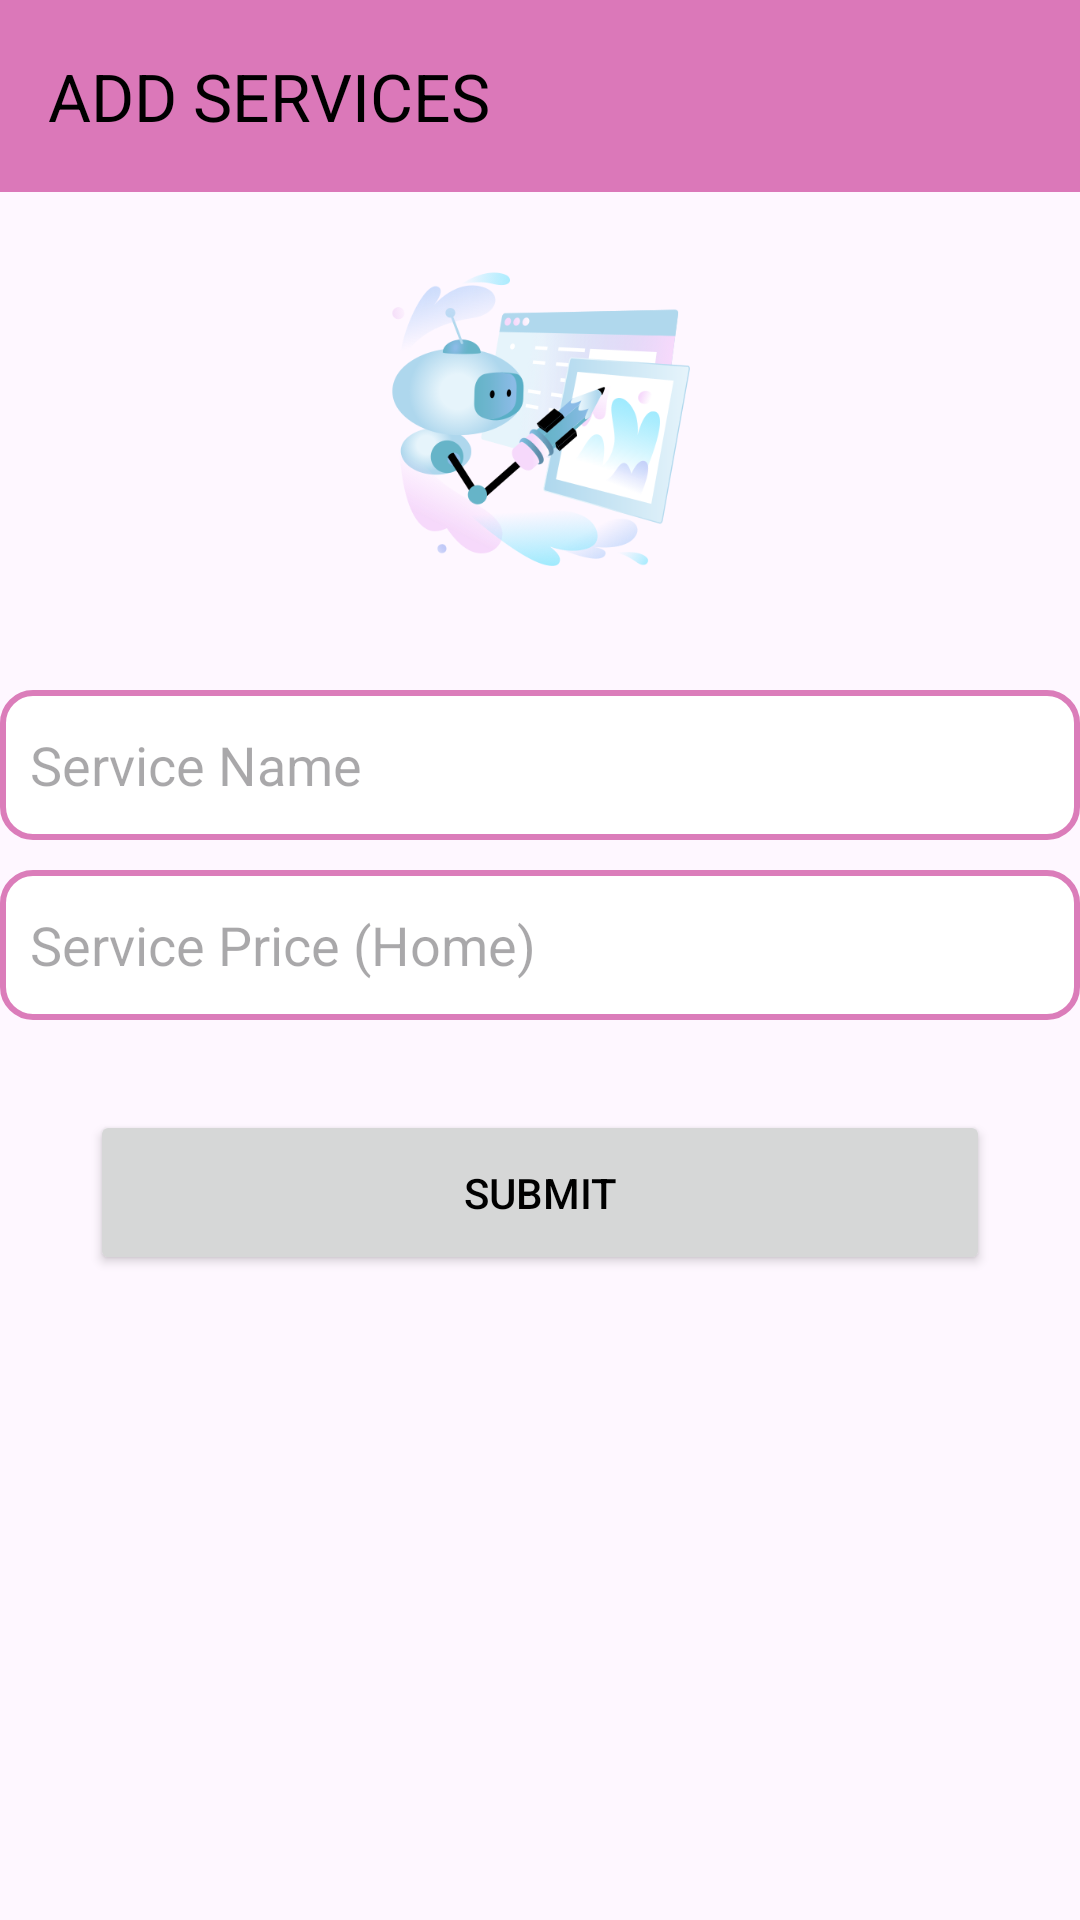

Write the Android layout XML for this screen, with the resource values it uses.
<!-- AndroidManifest.xml: application theme Theme.Shop -->
<!-- res/layout/activity_add_home_service.xml -->
<?xml version="1.0" encoding="utf-8"?>
<ScrollView xmlns:android="http://schemas.android.com/apk/res/android"
    android:layout_width="match_parent"
    android:layout_height="match_parent"
    xmlns:app="http://schemas.android.com/apk/res-auto">

    <LinearLayout
        android:layout_width="match_parent"
        android:layout_height="wrap_content"
        android:orientation="vertical">

        <androidx.appcompat.widget.Toolbar
            android:id="@+id/toolbar"
            android:layout_width="match_parent"
            android:layout_height="?attr/actionBarSize"
            android:background="#DB78B9"
            android:elevation="4dp"
            android:minHeight="?attr/actionBarSize"
            android:theme="@style/ThemeOverlay.AppCompat.ActionBar"
            app:popupTheme="@style/ThemeOverlay.AppCompat.Light"
            app:title="ADD SERVICES"
            app:titleTextColor="@android:color/black" />



    <ImageView
        android:id="@+id/homepro_img"
        android:layout_width="match_parent"
        android:layout_height="120dp"
        android:layout_marginTop="16dp"
        android:clickable="true"
        android:contentDescription="Image for choosing from gallery"
        android:src="@drawable/uploadai" />

        <EditText
            android:id="@+id/homeSer_name"
            android:layout_width="match_parent"
            android:layout_height="50dp"
            android:layout_marginTop="30dp"
            android:background="@drawable/form_border"
            android:hint="Service Name"
            android:padding="10dp" />



    <EditText
        android:id="@+id/home_amt"
        android:layout_width="match_parent"
        android:layout_height="50dp"
        android:layout_marginTop="10dp"
        android:background="@drawable/form_border"
        android:hint="Service Price (Home)"
        android:padding="10dp" />

        <Button
            android:id="@+id/homesubmit"
            android:layout_width="300dp"
            android:layout_height="55dp"
            android:layout_gravity="center_horizontal"
            android:layout_marginTop="30dp"
            android:text="SUBMIT"
            android:textColor="@color/black"
            app:cornerRadius="8dp" />

    </LinearLayout>
</ScrollView>
<!-- resources referenced by this layout -->
<resources>
  <color name="black">#FF000000</color>
  <!-- drawable form_border (drawable) -->
  <?xml version="1.0" encoding="utf-8"?>
  <shape xmlns:android="http://schemas.android.com/apk/res/android">
  
  
  
  
      <solid android:color="@color/white"/>
  
      <corners android:radius="10dp"/>
  
      <stroke android:color="#DB7DBA"/>
      <stroke android:width="2dp"/>
  
  
  
  
  
  </shape>
  <!-- drawable uploadai: png bitmap (drawable, 81424 bytes) -->
  <style name="Theme.Shop" parent="Base.Theme.Shop" />
  <color name="white">#FFFFFFFF</color>
  <style name="Base.Theme.Shop" parent="Theme.Material3.DayNight.NoActionBar">
          
          
  
          <item name="colorPrimary">#DB7DBA</item>
          <item name="colorAccent">@color/form</item>
          <item name="textInputStyle">@style/Widget.MaterialComponents.TextInputLayout.OutlinedBox.ExposedDropdownMenu</item>
  
      </style>
  <color name="form">#C3288F</color>
</resources>
